Photos from the image-classification dataset "similar-images_table" in the GitHub repository zhawhjw/similar-images_table. Its 13 classes are: American country style, industrial style, Japanese style, Korean style, light luxury style, Mediterranean style, Ming Qing style, minimalist style, modern style, neoclassical style, Nordic style, Southeast Asia style, vintage style.

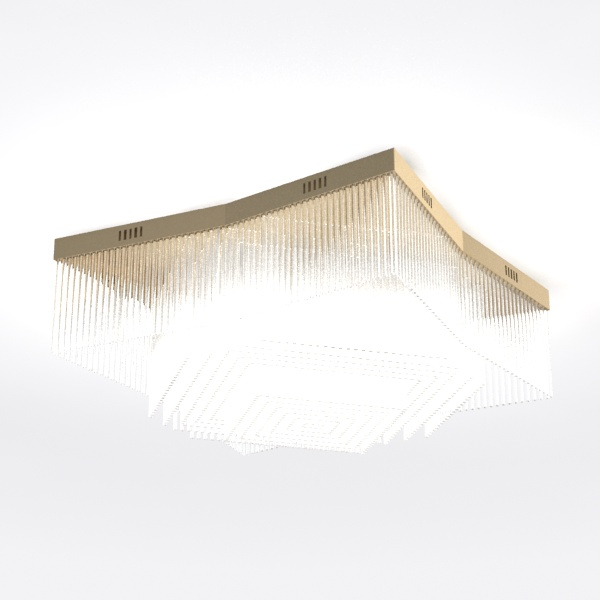
Label: minimalist style

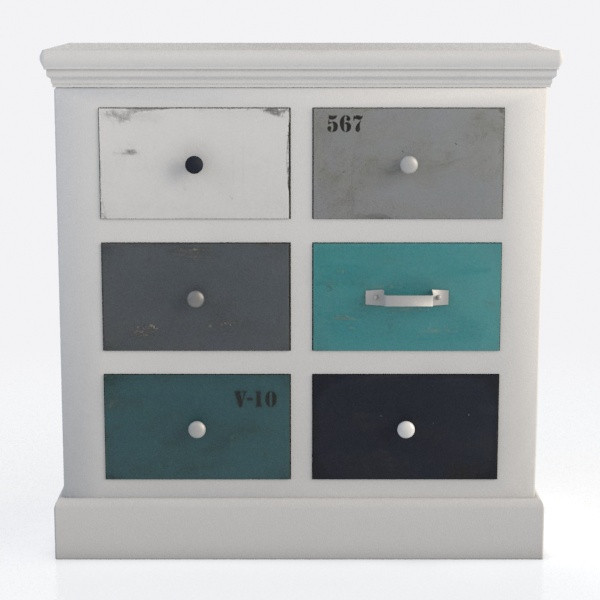
Label: Korean style

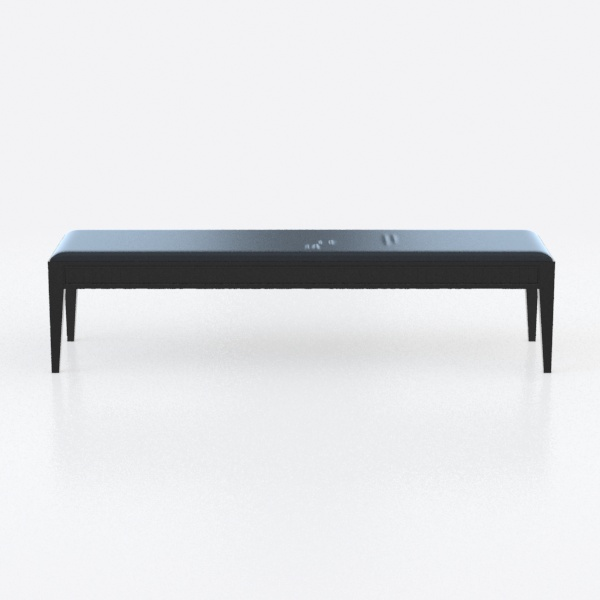
Label: minimalist style

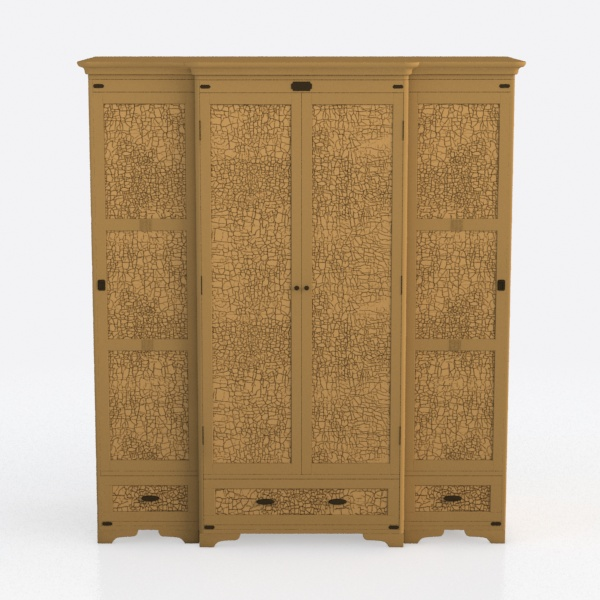
Label: Japanese style

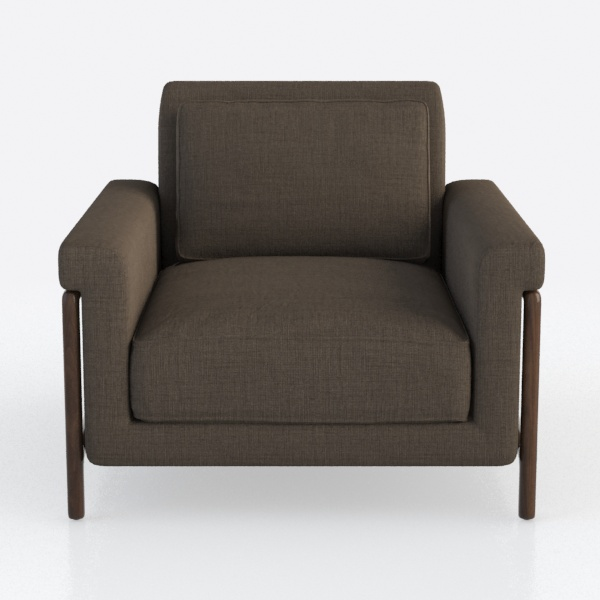
Label: American country style

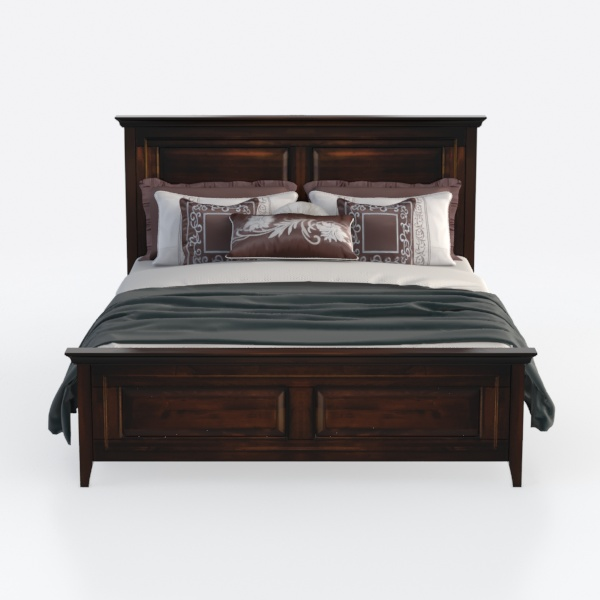
Label: Southeast Asia style
